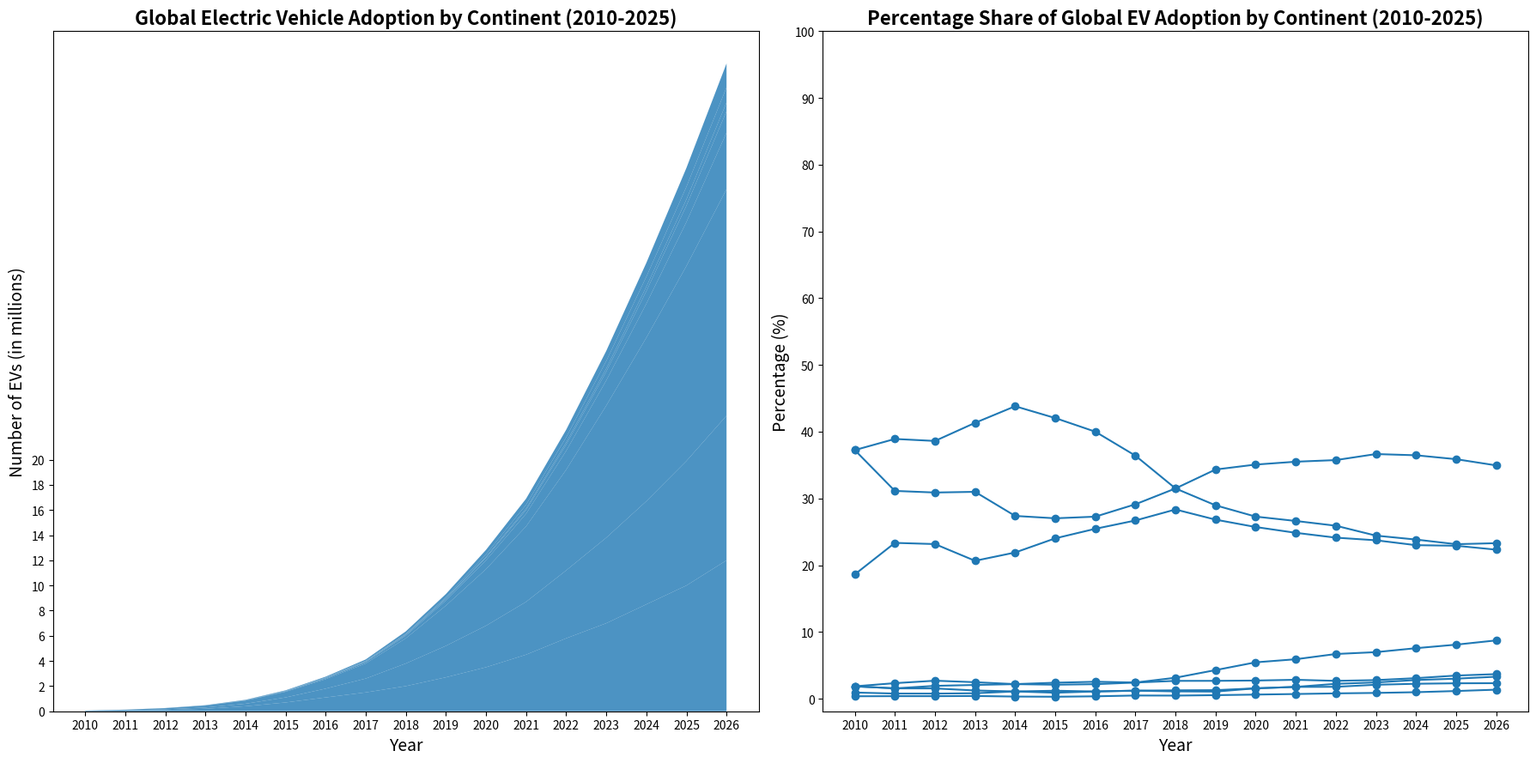

Python code for this plot:
import matplotlib.pyplot as plt
import numpy as np

years = np.arange(2010, 2027)

north_america = [0.02, 0.05, 0.1, 0.2, 0.4, 0.7, 1.1, 1.5, 2, 2.7, 3.5, 4.5, 5.8, 7, 8.5, 10, 12]
europe = [0.01, 0.03, 0.06, 0.1, 0.2, 0.4, 0.7, 1.1, 1.8, 2.5, 3.3, 4.2, 5.4, 6.8, 8.2, 9.9, 11.5]
asia = [0.02, 0.04, 0.08, 0.15, 0.25, 0.45, 0.75, 1.2, 2, 3.2, 4.5, 6, 8, 10.5, 13, 15.5, 18]
south_america = [0.001, 0.002, 0.005, 0.01, 0.02, 0.04, 0.07, 0.1, 0.2, 0.4, 0.7, 1, 1.5, 2, 2.7, 3.5, 4.5]
africa = [0.0005, 0.001, 0.002, 0.004, 0.01, 0.015, 0.03, 0.05, 0.08, 0.12, 0.2, 0.3, 0.5, 0.7, 1, 1.3, 1.7]
oceania = [0.0002, 0.0005, 0.001, 0.002, 0.003, 0.005, 0.01, 0.02, 0.03, 0.05, 0.08, 0.12, 0.18, 0.25, 0.35, 0.5, 0.7]
atlantis = [0.001, 0.002, 0.004, 0.006, 0.01, 0.02, 0.03, 0.05, 0.07, 0.1, 0.2, 0.3, 0.4, 0.6, 0.8, 1, 1.2]
lemuria = [0.001, 0.003, 0.007, 0.012, 0.02, 0.035, 0.06, 0.10, 0.17, 0.25, 0.35, 0.48, 0.6, 0.8, 1.1, 1.5, 1.9]

ev_adoption = np.vstack([north_america, europe, asia, south_america, africa, oceania, atlantis, lemuria])

def calculate_percentage(data):
    return (data / np.sum(data, axis=0)) * 100

percentage_shares = calculate_percentage(ev_adoption)

fig, (ax1, ax2) = plt.subplots(1, 2, figsize=(18, 9))

ax1.stackplot(years, ev_adoption, colors=['#1f78b4'], alpha=0.8)
ax1.set_title('Global Electric Vehicle Adoption by Continent (2010-2025)', fontsize=16, fontweight='bold')
ax1.set_xlabel('Year', fontsize=14)
ax1.set_ylabel('Number of EVs (in millions)', fontsize=14)
ax1.set_xticks(years)
ax1.set_yticks(np.arange(0, 20 + 1, 2))

for i, continent in enumerate(['North America', 'Europe', 'Asia', 'South America', 'Africa', 'Oceania', 'Atlantis', 'Lemuria']):
    ax2.plot(years, percentage_shares[i], color='#1f78b4', marker='o')

ax2.set_title('Percentage Share of Global EV Adoption by Continent (2010-2025)', fontsize=16, fontweight='bold')
ax2.set_xlabel('Year', fontsize=14)
ax2.set_ylabel('Percentage (%)', fontsize=14)
ax2.set_xticks(years)
ax2.set_yticks(np.arange(0, 100 + 1, 10))

plt.tight_layout()
plt.show()
